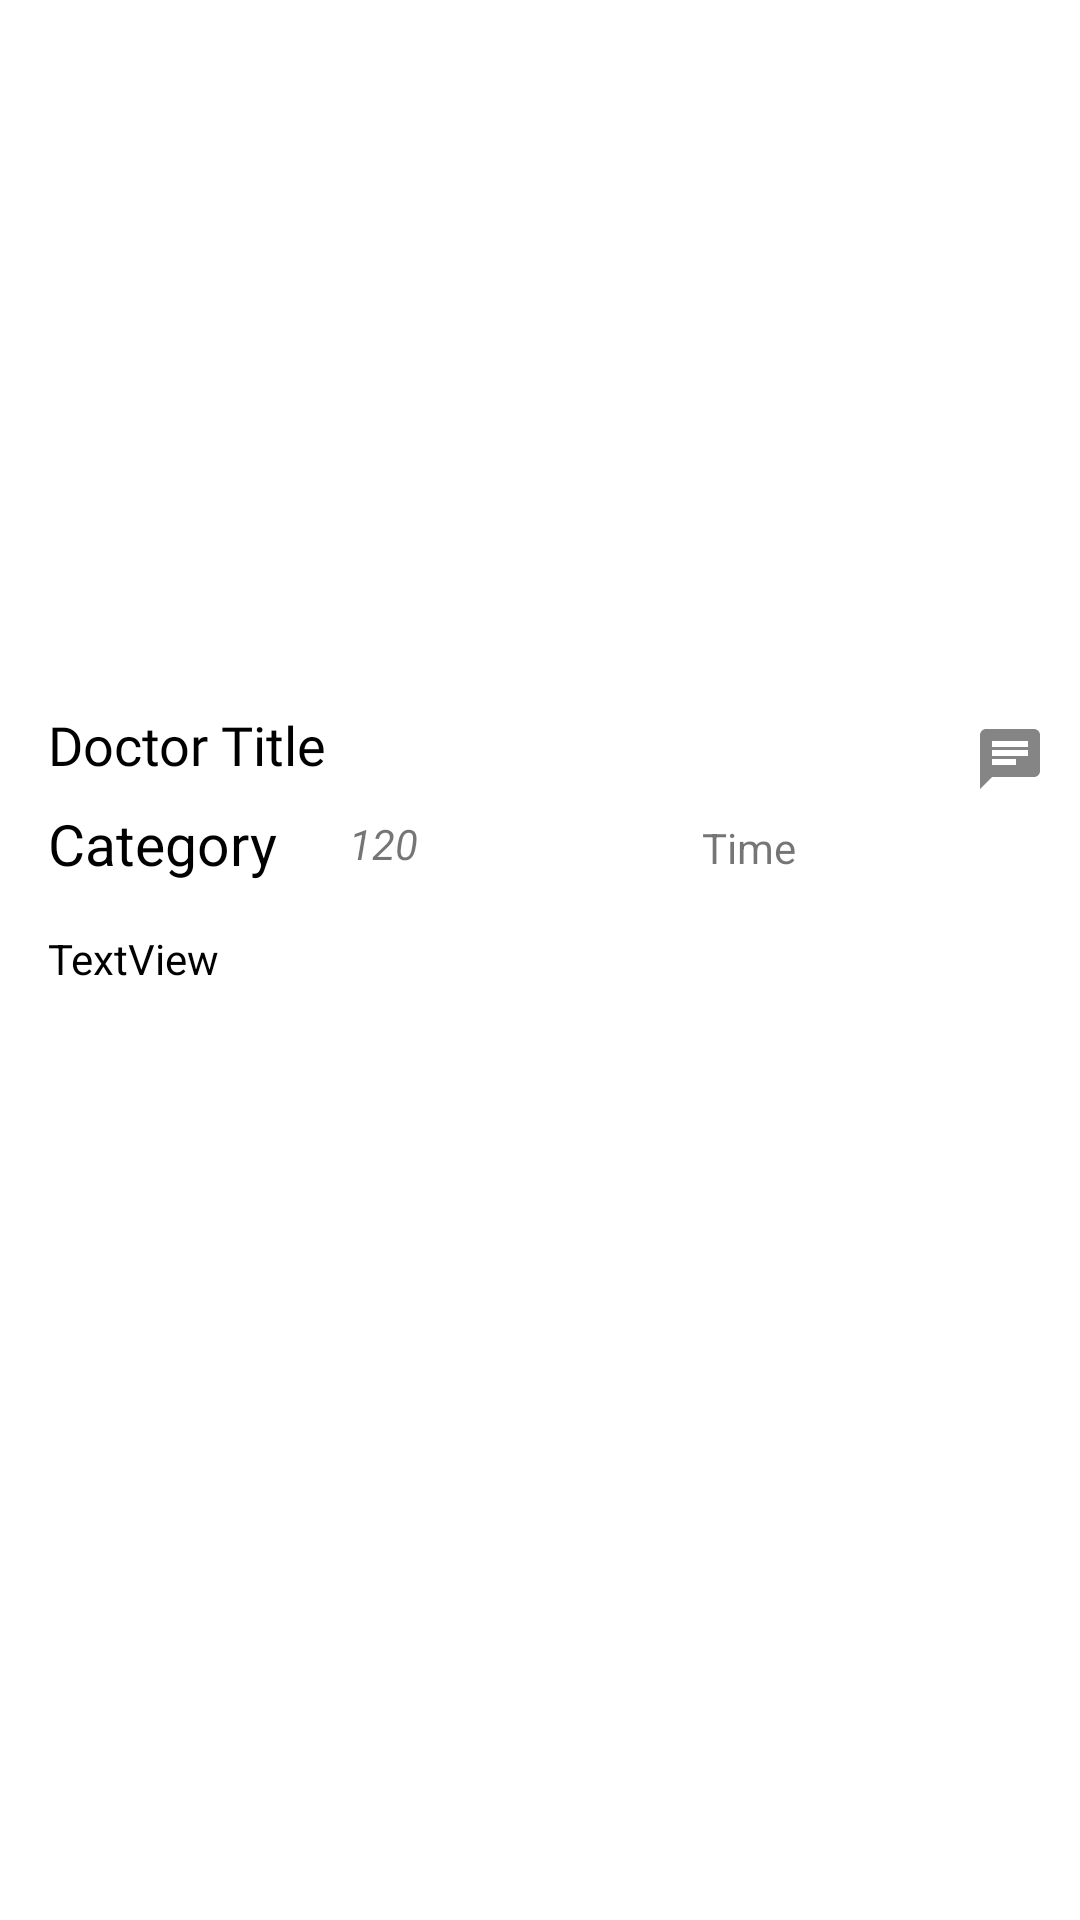

Reconstruct the res/layout file that produces this screen, plus the resources it refers to.
<!-- AndroidManifest.xml: application theme Base.Theme.DoctorApp -->
<!-- res/layout/activity_doctor_details.xml -->
<?xml version="1.0" encoding="utf-8"?>
<androidx.constraintlayout.widget.ConstraintLayout xmlns:android="http://schemas.android.com/apk/res/android"
    xmlns:app="http://schemas.android.com/apk/res-auto"
    xmlns:tools="http://schemas.android.com/tools"
    android:layout_width="match_parent"
    android:layout_height="match_parent"
    tools:context=".DoctorDetailsActivity">

    <ImageView
        android:id="@+id/img_doctor"
        android:layout_width="0dp"
        android:layout_height="220dp"
        android:scaleType="centerCrop"
        app:layout_constraintEnd_toEndOf="parent"
        app:layout_constraintStart_toStartOf="parent"
        app:layout_constraintTop_toTopOf="parent"
        app:srcCompat="@drawable/bg_default_recipe" />

    <TextView
        android:id="@+id/tv_name"
        android:layout_width="0dp"
        android:layout_height="wrap_content"
        android:layout_marginStart="16dp"
        android:layout_marginTop="16dp"
        android:layout_marginEnd="20dp"
        android:fontFamily="@font/poppins_bold"
        android:text="Doctor Title"
        android:textColor="@color/black"
        android:textSize="18sp"
        app:layout_constraintEnd_toStartOf="@+id/img_fvrt"
        app:layout_constraintStart_toStartOf="parent"
        app:layout_constraintTop_toBottomOf="@+id/img_doctor" />

    <TextView
        android:id="@+id/tc_category"
        android:layout_width="wrap_content"
        android:layout_height="wrap_content"
        android:layout_marginTop="8dp"
        android:textColor="@color/black"
        android:textStyle="normal"
        android:textSize="19sp"
        android:text="Category"
        app:layout_constraintStart_toStartOf="@+id/tv_name"
        app:layout_constraintTop_toBottomOf="@+id/tv_name" />

    <TextView
        android:id="@+id/tv_date"
        android:layout_width="wrap_content"
        android:layout_height="wrap_content"
        android:layout_marginStart="24dp"
        android:text="120"
        android:textStyle="italic"
        app:layout_constraintBottom_toBottomOf="@+id/tc_category"
        app:layout_constraintStart_toEndOf="@+id/tc_category"
        app:layout_constraintTop_toTopOf="@+id/tc_category" />

    <TextView
        android:id="@+id/tv_description"
        android:layout_width="0dp"
        android:layout_height="0dp"
        android:layout_marginStart="16dp"
        android:layout_marginTop="16dp"
        android:layout_marginEnd="16dp"
        android:layout_marginBottom="16dp"
        android:gravity="start"
        android:text="TextView"
        android:textColor="@color/black"
        app:layout_constraintBottom_toBottomOf="parent"
        app:layout_constraintEnd_toEndOf="parent"
        app:layout_constraintStart_toStartOf="parent"
        app:layout_constraintTop_toBottomOf="@+id/tc_category" />

    <TextView
        android:id="@+id/tv_time"
        android:layout_width="wrap_content"
        android:layout_height="wrap_content"
        android:layout_marginTop="40dp"
        android:layout_marginBottom="5dp"
        android:text="Time"
        app:layout_constraintBottom_toTopOf="@+id/tv_description"
        app:layout_constraintEnd_toEndOf="parent"
        app:layout_constraintStart_toEndOf="@+id/tv_date"
        app:layout_constraintTop_toBottomOf="@+id/img_doctor" />

    <ImageView
        android:id="@+id/img_fvrt"
        android:layout_width="wrap_content"
        android:layout_height="wrap_content"
        android:layout_marginStart="230dp"
        android:layout_marginTop="16dp"
        android:layout_marginBottom="50dp"
        android:padding="8dp"
        app:layout_constraintBottom_toTopOf="@+id/tv_description"
        app:layout_constraintEnd_toEndOf="parent"
        app:layout_constraintStart_toStartOf="parent"
        app:layout_constraintTop_toBottomOf="@+id/img_doctor"
        app:srcCompat="@drawable/ic_favourite"
        app:tint="@color/black" />

    <ImageView
        android:id="@+id/appoinmentIv"
        android:layout_width="wrap_content"
        android:layout_height="wrap_content"
        android:layout_marginStart="10dp"
        android:layout_marginBottom="7dp"
        android:padding="8dp"
        app:layout_constraintBottom_toTopOf="@+id/tv_time"
        app:layout_constraintEnd_toEndOf="parent"
        app:layout_constraintStart_toEndOf="@+id/img_fvrt"
        app:layout_constraintTop_toTopOf="@+id/img_fvrt"
        app:srcCompat="@drawable/chat" />

</androidx.constraintlayout.widget.ConstraintLayout>
<!-- resources referenced by this layout -->
<resources>
  <color name="black">#FF000000</color>
  <!-- drawable chat (drawable) -->
  <vector xmlns:android="http://schemas.android.com/apk/res/android"
      android:width="24dp"
      android:height="24dp"
      android:viewportWidth="24"
      android:viewportHeight="24"
      android:tint="#333333"
      android:alpha="0.6"
      android:autoMirrored="true">
      <path
          android:fillColor="@android:color/white"
          android:pathData="M20,2L4,2c-1.1,0 -1.99,0.9 -1.99,2L2,22l4,-4h14c1.1,0 2,-0.9 2,-2L22,4c0,-1.1 -0.9,-2 -2,-2zM6,9h12v2L6,11L6,9zM14,14L6,14v-2h8v2zM18,8L6,8L6,6h12v2z"/>
  </vector>
  <style name="Base.Theme.DoctorApp" parent="Theme.MaterialComponents.DayNight.DarkActionBar">
          
          <item name="colorPrimary">@color/primary</item>
          <item name="android:colorPrimaryDark">@color/primary</item>
          <item name="colorOnPrimary">@color/white</item>
          <item name="colorSecondary">@color/accent</item>
          <item name="android:statusBarColor">@color/primaryDark</item>
          
      </style>
  <color name="primary">#4CAF50</color>
  <color name="white">#FFFFFFFF</color>
  <color name="accent">#FF5252</color>
  <color name="primaryDark">#388E3C</color>
</resources>
